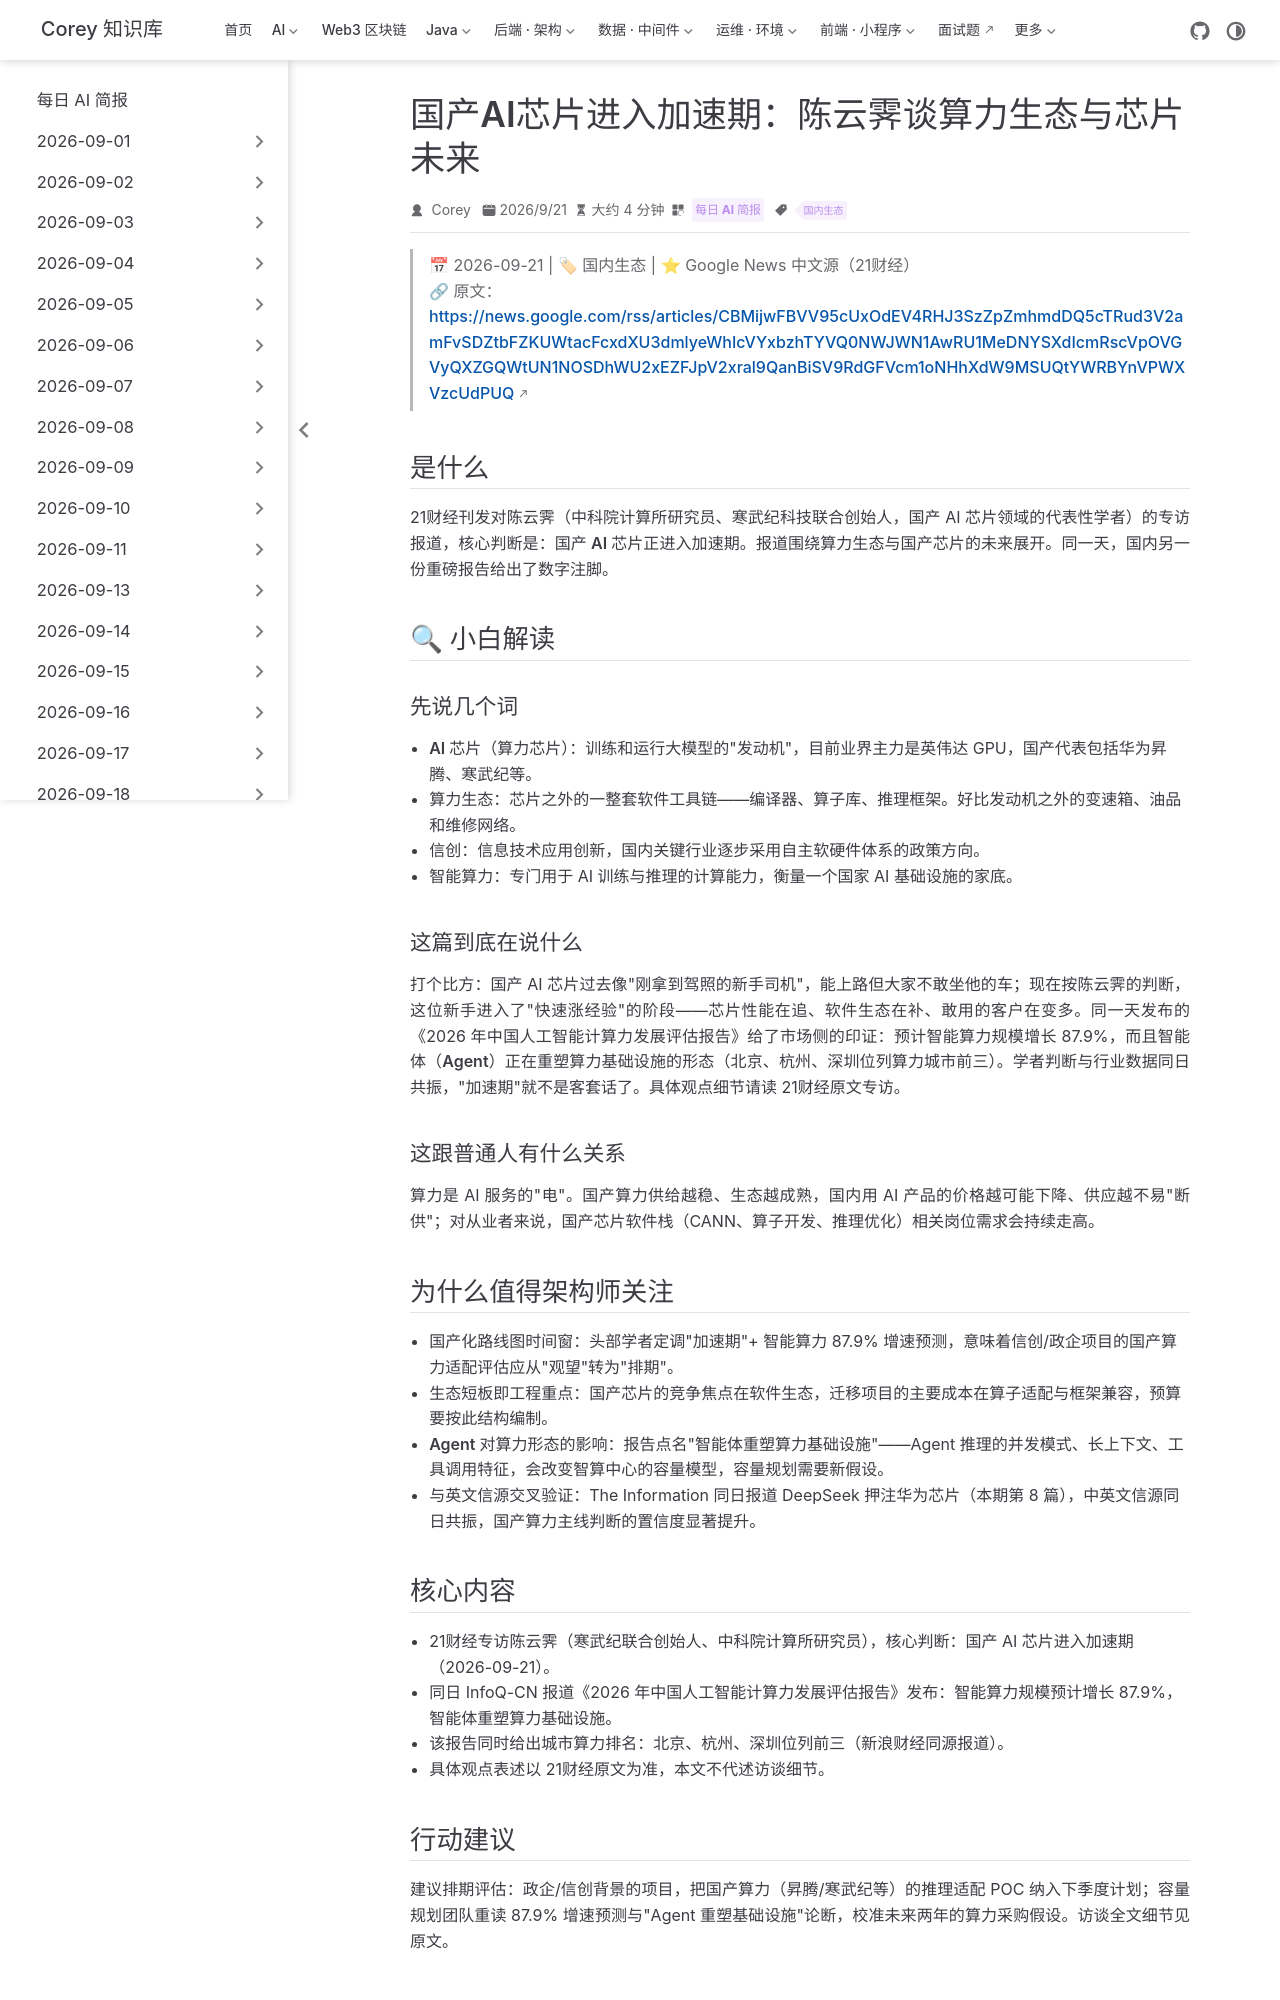

repository: code-corey/code-corey.github.io · page: News/2026-09-22/10-chen-yunji-domestic-ai-chips.html · generator: jekyll

---
title: "国产AI芯片进入加速期：陈云霁谈算力生态与芯片未来"
shortTitle: "陈云霁谈国产 AI 芯片"
sidebarGroup: "2026-09-22"
order: 10
date: 2026-09-21
category:
  - "每日 AI 简报"
tag:
  - "国内生态"
description: "21财经专访寒武纪联合创始人陈云霁：国产 AI 芯片进入加速期。同日《2026 中国人工智能计算力发展评估报告》预计智能算力规模增长 87.9%，智能体重塑算力基础设施。"
---

# 国产AI芯片进入加速期：陈云霁谈算力生态与芯片未来

> 📅 2026-09-21 | 🏷 国内生态 | ⭐ Google News 中文源（21财经）
> 🔗 原文：https://news.google.com/rss/articles/CBMijwFBVV95cUxOdEV4RHJ3SzZpZmhmdDQ5cTRud3V2amFvSDZtbFZKUWtacFcxdXU3dmlyeWhIcVYxbzhTYVQ0NWJWN1AwRU1MeDNYSXdIcmRscVpOVGVyQXZGQWtUN1NOSDhWU2xEZFJpV2xral9QanBiSV9RdGFVcm1oNHhXdW9MSUQtYWRBYnVPWXVzcUdPUQ

## 是什么

21财经刊发对**陈云霁**（中科院计算所研究员、寒武纪科技联合创始人，国产 AI 芯片领域的代表性学者）的专访报道，核心判断是：**国产 AI 芯片正进入加速期**。报道围绕算力生态与国产芯片的未来展开。同一天，国内另一份重磅报告给出了数字注脚。

## 🔍 小白解读

### 先说几个词

- **AI 芯片（算力芯片）**：训练和运行大模型的"发动机"，目前业界主力是英伟达 GPU，国产代表包括华为昇腾、寒武纪等。
- **算力生态**：芯片之外的一整套软件工具链——编译器、算子库、推理框架。好比发动机之外的变速箱、油品和维修网络。
- **信创**：信息技术应用创新，国内关键行业逐步采用自主软硬件体系的政策方向。
- **智能算力**：专门用于 AI 训练与推理的计算能力，衡量一个国家 AI 基础设施的家底。

### 这篇到底在说什么

打个比方：国产 AI 芯片过去像"刚拿到驾照的新手司机"，能上路但大家不敢坐他的车；现在按陈云霁的判断，这位新手进入了"快速涨经验"的阶段——芯片性能在追、软件生态在补、敢用的客户在变多。同一天发布的《2026 年中国人工智能计算力发展评估报告》给了市场侧的印证：预计智能算力规模增长 87.9%，而且**智能体（Agent）正在重塑算力基础设施的形态**（北京、杭州、深圳位列算力城市前三）。学者判断与行业数据同日共振，"加速期"就不是客套话了。具体观点细节请读 21财经原文专访。

### 这跟普通人有什么关系

算力是 AI 服务的"电"。国产算力供给越稳、生态越成熟，国内用 AI 产品的价格越可能下降、供应越不易"断供"；对从业者来说，国产芯片软件栈（CANN、算子开发、推理优化）相关岗位需求会持续走高。

## 为什么值得架构师关注

- **国产化路线图时间窗**：头部学者定调"加速期"+ 智能算力 87.9% 增速预测，意味着信创/政企项目的国产算力适配评估应从"观望"转为"排期"。
- **生态短板即工程重点**：国产芯片的竞争焦点在软件生态，迁移项目的主要成本在算子适配与框架兼容，预算要按此结构编制。
- **Agent 对算力形态的影响**：报告点名"智能体重塑算力基础设施"——Agent 推理的并发模式、长上下文、工具调用特征，会改变智算中心的容量模型，容量规划需要新假设。
- **与英文信源交叉验证**：The Information 同日报道 DeepSeek 押注华为芯片（本期第 8 篇），中英文信源同日共振，国产算力主线判断的置信度显著提升。
